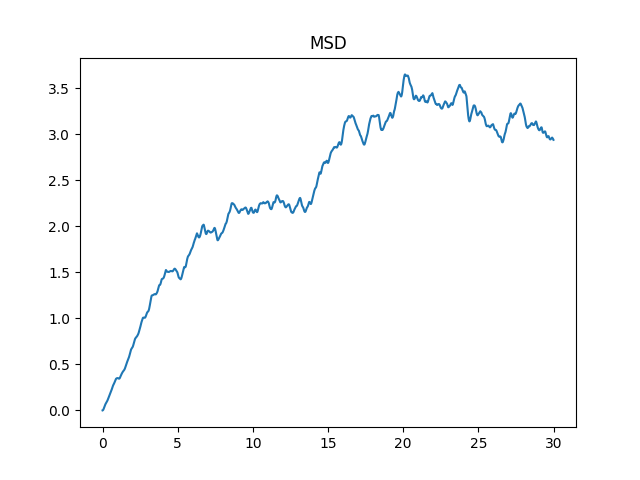

The file beside this chart, header and first rows:
0.000, 0.00000
0.005, 0.00008
0.010, 0.00031
0.015, 0.00070
0.020, 0.00125
0.025, 0.00196
0.030, 0.00282
0.035, 0.00384
0.040, 0.00501
0.045, 0.00634
0.050, 0.00782
0.055, 0.00944
0.060, 0.01122
0.065, 0.01312
0.070, 0.01516
0.075, 0.01732
0.080, 0.01959
0.085, 0.02196
0.090, 0.02440
0.095, 0.02691
0.100, 0.02946
0.105, 0.03203
0.110, 0.03460
0.115, 0.03715
0.120, 0.03967
0.125, 0.04212
0.130, 0.04451
0.135, 0.04682
0.140, 0.04905
0.145, 0.05119
0.150, 0.05324
0.155, 0.05520
0.160, 0.05707
0.165, 0.05886
0.170, 0.06058
0.175, 0.06222
0.180, 0.06379
0.185, 0.06530
0.190, 0.06676
0.195, 0.06817
0.200, 0.06954
0.205, 0.07089
0.210, 0.07221
0.215, 0.07352
0.220, 0.07482
0.225, 0.07613
0.230, 0.07745
0.235, 0.07878
0.240, 0.08013
0.245, 0.08151
0.250, 0.08291
0.255, 0.08434
0.260, 0.08579
0.265, 0.08728
0.270, 0.08879
0.275, 0.09032
0.280, 0.09188
0.285, 0.09345
0.290, 0.09505
0.295, 0.09666
0.300, 0.09830
... 5,939 more rows
